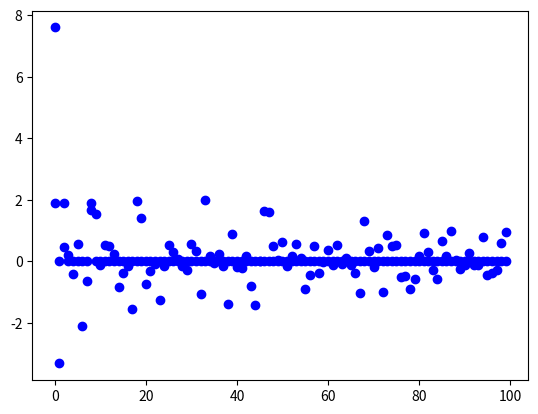

Reproduce this figure in Python.
import math
import numpy as np
import matplotlib.pyplot as plt

def source_fourier(x):
   return (1 + np.sin(x) + 0.3*np.cos(9*x))
#end source_fourier

'''
This is run only if called directly by python
and not imported as a module.
'''
if __name__ == "__main__":

   pi = math.pi
   integral = 2*pi

   N = 100
   err = np.zeros(N)

   '''
     simple sum (zeroth order method)
   '''
   for n in range(1,N+1):
      dx = 2*pi/n
      x = np.arange(n) * dx
      y = source_fourier(x)
      err[n-1] = dx*sum(y) - integral

   plt.plot(err, "bo")
   plt.show()

   '''
     random sampling
   '''
   for n in range(1,N+1):
      dx = 2*pi/n
      x = 2*pi*np.random.rand(n)
      y = source_fourier(x)
      err[n-1] = dx*sum(y) - integral

   plt.plot(err, "bo")
   plt.show()
